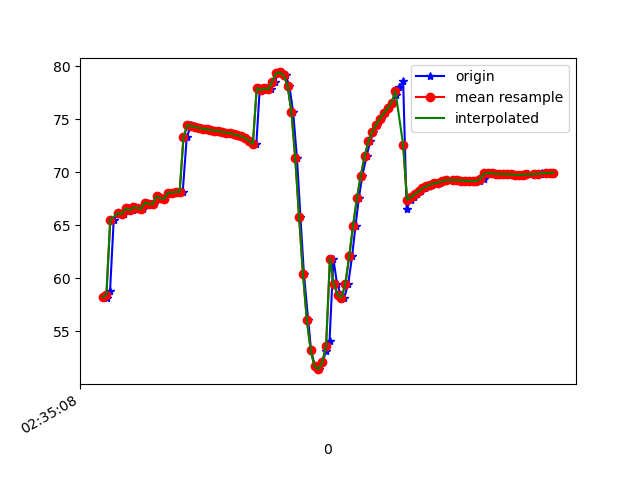

Values plotted in this chart, from the file beside it:
1617849309049, 544952605618890, 58.18112, 17.610142, -15.615342
1617849309061, 544952624849660, 58.08, 17.46, -15.4
1617849309079, 544952644080430, 58.81, 18.4, -15.76
1617849309098, 544952663311200, 65.51, 17.79, -14.29
1617849309121, 544952682541970, 66.16, 18.62, -15.06
1617849309134, 544952701772740, 66.07, 18.5, -15.61
1617849309152, 544952721003510, 66.04, 18.38, -15.21
1617849309174, 544952740234280, 66.56, 19.04, -16.05
1617849309196, 544952759465050, 66.42, 18.81, -16.01
1617849309210, 544952778695820, 66.66, 19.03, -15.62
1617849309231, 544952797926590, 66.62, 19.02, -16.47
1617849309249, 544952817157360, 66.52, 18.87, -16.22
1617849309269, 544952836388130, 67.11, 19.58, -15.89
1617849309288, 544952855618900, 67, 19.47, -16.5
1617849309307, 544952874849670, 66.96, 19.37, -15.99
1617849309326, 544952894080440, 67.71, 20.24, -16.44
1617849309346, 544952913311210, 67.53, 20.04, -16.76
1617849309361, 544952932541980, 67.49, 19.95, -16.28
1617849309380, 544952951772750, 68.06, 20.48, -16.88
1617849309402, 544952971003520, 68.06, 20.38, -16.64
1617849309427, 544952990234290, 68.12, 20.35, -16.55
1617849309438, 544953009465060, 68.13, 20.28, -16.48
1617849309456, 544953028695830, 68.12, 20.23, -16.41
1617849309477, 544953047926600, 73.29, 19.06, -15.2
1617849309499, 544953067157370, 74.42, 20.1, -16.33
1617849309513, 544953086388140, 74.34, 20.02, -16.34
1617849309532, 544953105618910, 74.25, 19.97, -16.38
1617849309551, 544953124849680, 74.17, 19.99, -16.47
1617849309570, 544953144080450, 74.1, 20.05, -16.57
1617849309589, 544953163311220, 74.03, 20.08, -16.67
1617849309609, 544953182541990, 73.96, 20.08, -16.75
1617849309627, 544953201772760, 73.92, 20.07, -16.81
1617849309649, 544953221003530, 73.86, 20.03, -16.86
1617849309667, 544953240234300, 73.79, 20.01, -16.93
1617849309684, 544953259465070, 73.73, 20, -17
1617849309704, 544953278695840, 73.66, 19.97, -17.08
1617849309723, 544953297926610, 73.58, 19.92, -17.14
1617849309743, 544953317157380, 73.49, 19.88, -17.19
1617849309762, 544953336388150, 73.36, 19.89, -17.24
1617849309780, 544953355618920, 73.2, 19.97, -17.3
1617849309800, 544953374849690, 73.03, 20.13, -17.31
1617849309818, 544953394080460, 72.84, 20.4, -17.22
1617849309838, 544953413311230, 72.62, 20.86, -17.03
1617849309856, 544953432542000, 77.92, 22.28, -15.85
1617849309874, 544953451772770, 77.73, 23.42, -15.76
1617849309895, 544953471003540, 77.88, 24.84, -13.68
1617849309913, 544953490234310, 77.79, 25.54, -10.02
1617849309933, 544953509465080, 78.52, 26.46, -5.612
1617849309951, 544953528695850, 79.32, 27.26, -0.1688
1617849309973, 544953547926620, 79.39, 27.5, 6.732
1617849309990, 544953567157390, 79.12, 27.92, 14.13
1617849310009, 544953586388160, 78.16, 29.4, 21.75
1617849310029, 544953605618930, 75.68, 32.46, 30.08
1617849310049, 544953624849700, 71.28, 36.2, 39.36
1617849310067, 544953644080470, 65.76, 38.91, 49.14
1617849310085, 544953663311240, 60.4, 40.14, 58.38
1617849310107, 544953682542010, 56.08, 40.25, 66.04
1617849310122, 544953701772780, 53.19, 39.88, 71.78
1617849310142, 544953721003550, 51.69, 39.42, 75.71
1617849310161, 544953740234320, 51.4, 38.93, 77.93
1617849310181, 544953759585871, 52.04, 38.46, 78.34
... 62 more rows
